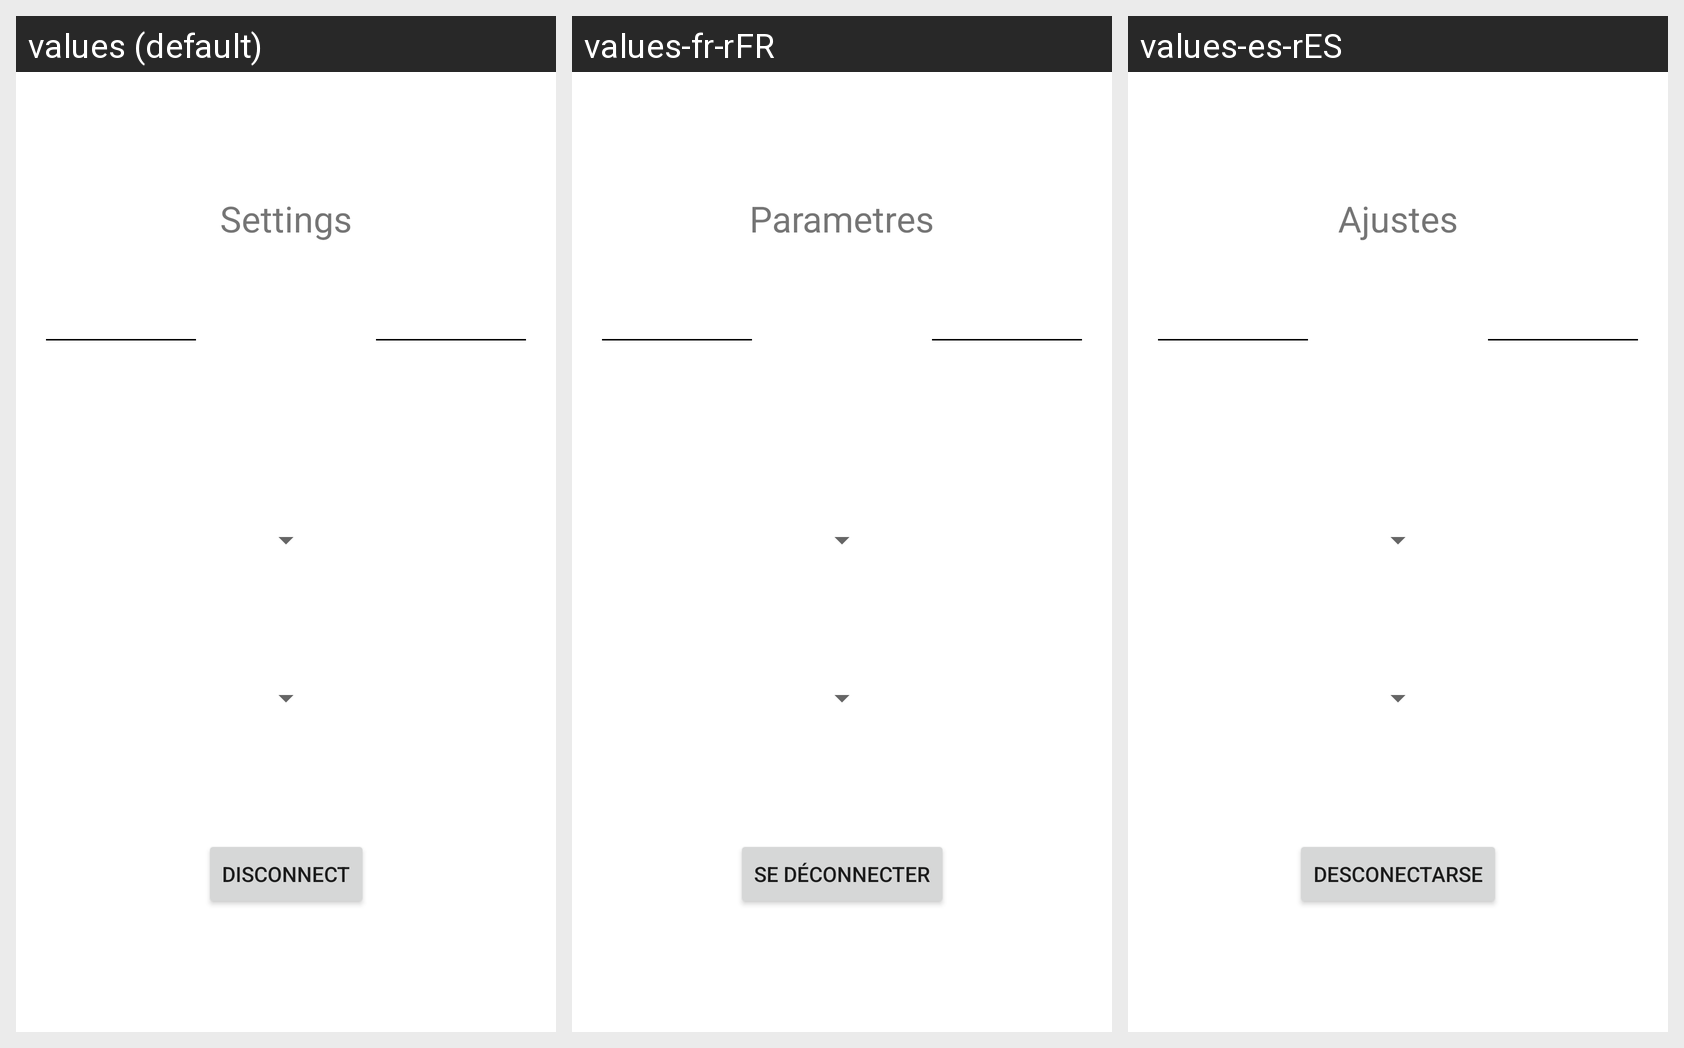

For this localized Android screen grid, give each drawn string resource with its value in every locale shown.
Android screen res/layout/fragment_setting.xml rendered under 3 locales, left to right: values (default), values-fr-rFR, values-es-rES. Device: Nexus 5 (rendered at 1080×1920; each locale shown at half size, 540×960, under a caption strip naming it); theme Theme.Cocotton.
Strings drawn on this screen, with the default value and each locale's value (text and hints the layout hard-codes, and strings that could not be matched under every locale, appear in the picture but are not listed):

action_settings
  values: Settings
  values-fr-rFR: Parametres
  values-es-rES: Ajustes

disconnect
  values: Disconnect
  values-fr-rFR: Se déconnecter
  values-es-rES: Desconectarse
